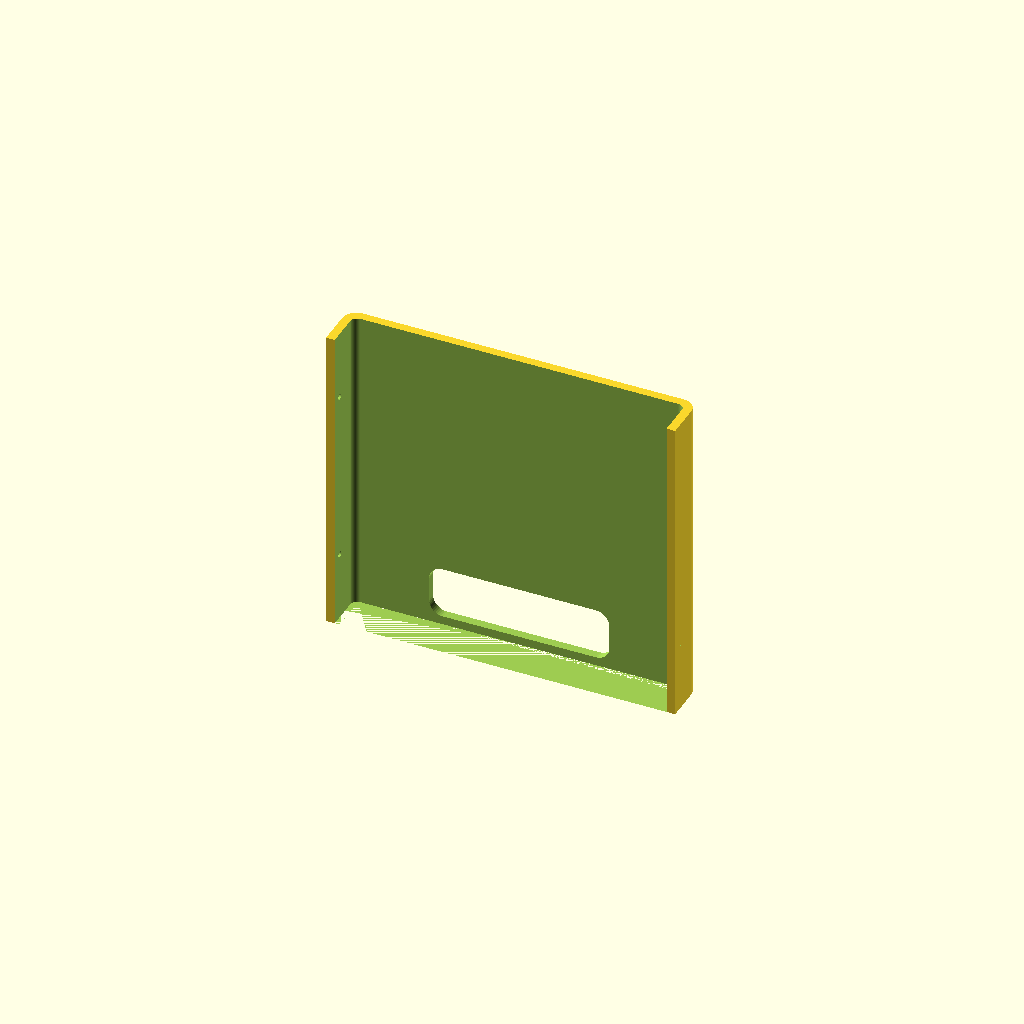
Cell 1 — every parameter at its default value.
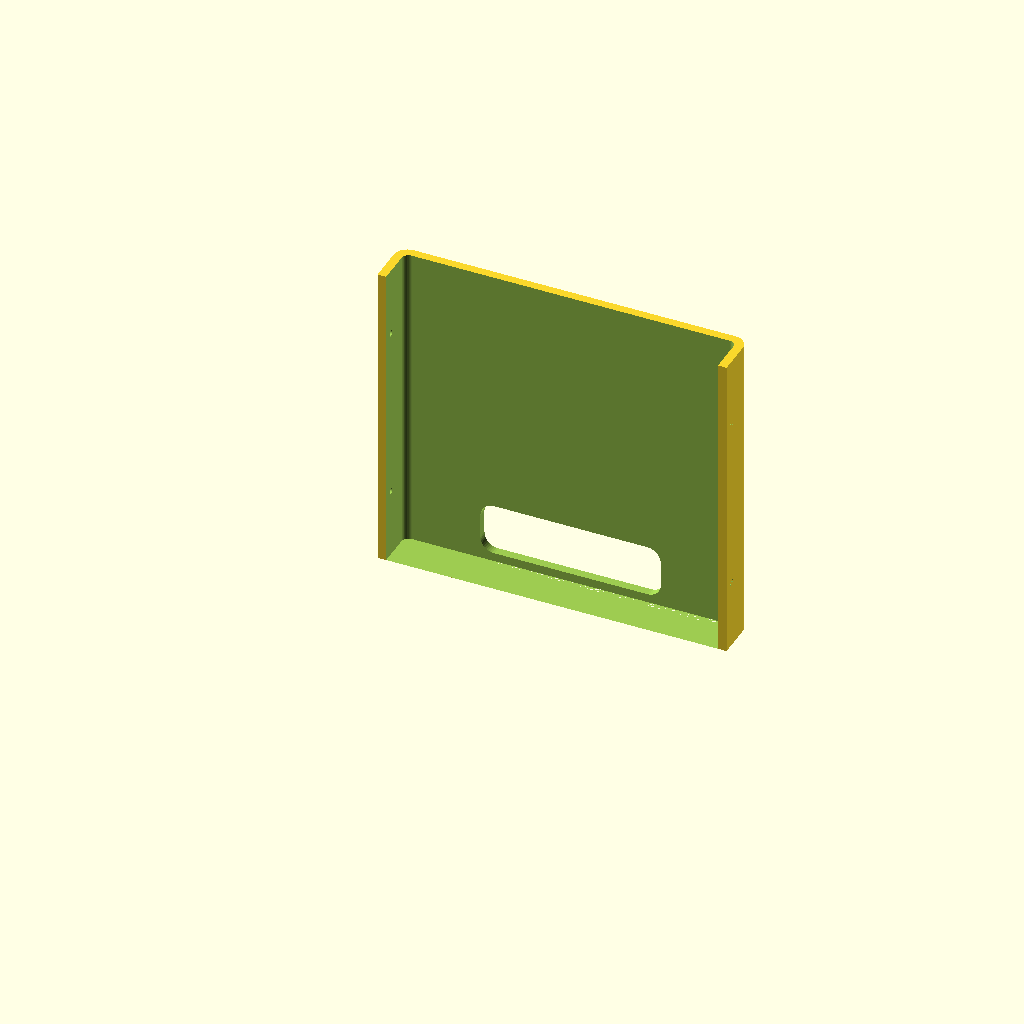
Cell 2 — cord_gap set to 127, the other parameters unchanged.
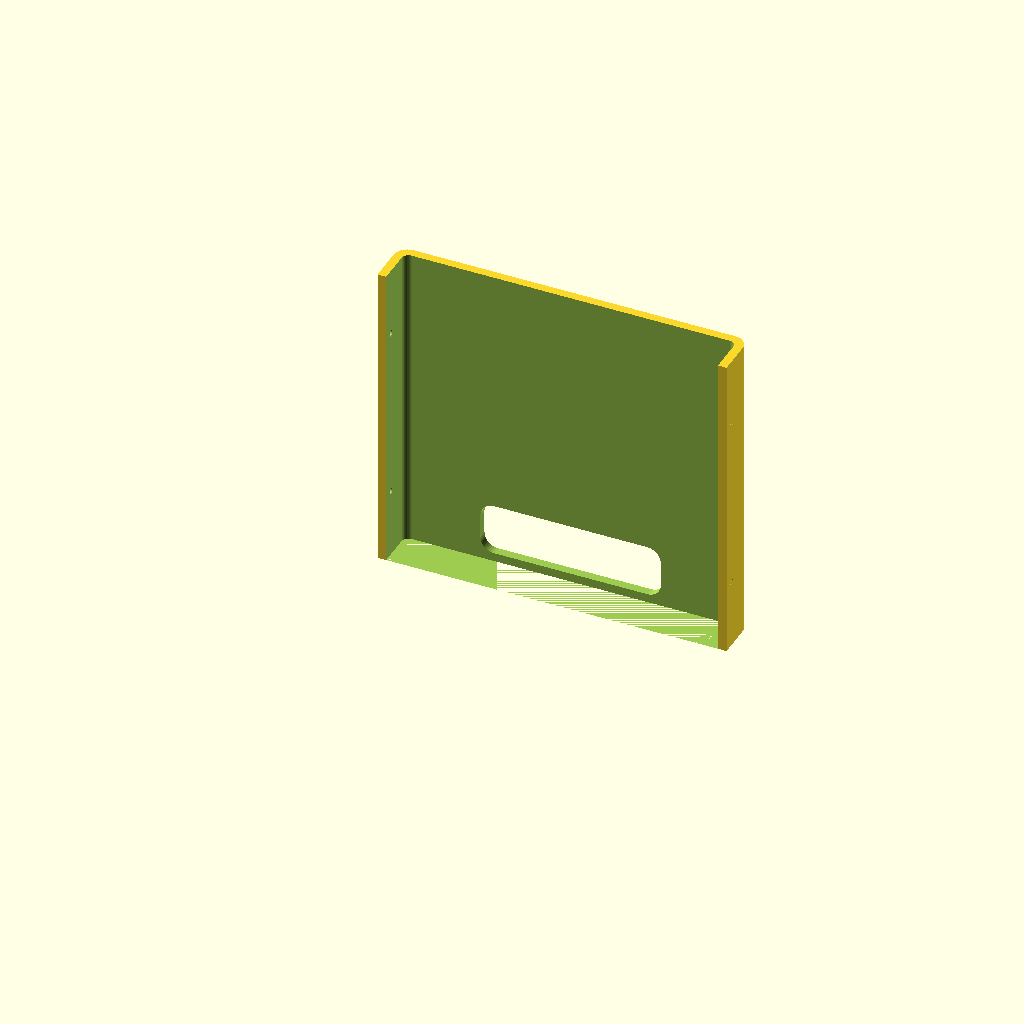
Cell 3: the same model with agx_rear = 127.
All cells are drawn from one camera (rotation 55°, 0°, 25°, orthographic, colour scheme Cornfield), so only the parameter changes between them.
Source of the model, rig 3d print/back.scad:
// box_body.scad v5.7
//  HANDHELD/ROVER RIG  v3.9  (EXACT base - do not change measurements)
$fn=44; eps=0.8; inch=25.4;
wall=5; floor_th=4; edge=8; win_r=6; clr=1.5; pt=2.5;
m3=3.4; cb_d=7; cb_h=2.5; boss_od=8; insert_h=6; ins_d=4.2;
plate_t=3; wash_d=8; wash_h=2.0;
nut_hex=6.6; nut_th=2.6; wcb_d=9; wcb_h=3;
ant_dx = 34;  ant_dz = 8;  ant_x = 0;
zed_w=175.25; zed_h=30.25; zed_d=43.1; zed_base=120;
rad_w=90; rad_h=102; rad_d=34; ant_win=32;
agx_w=105; agx_d=105; agx_h=65; agx_so=6; agx_mt=97;
jack_gap=42; rad_stick=3; rad_standoff=15;
zed_conn_w=40; zed_conn_h=22;
rad_hole_dx=76.30; rad_hole_dy=56.89;
cord_gap=63.5;
imu_cx=-60; imu_screw=2.4;
imu_hole_dx=22.86; imu_hole_dy=27.94;
half = max(zed_w/2, ant_dx + ant_x + rad_w/2) + edge; IW = 2*half; OW = IW + 2*wall;
agx_top=floor_th+agx_so+agx_h;
zed_z0=floor_th+10; zed_cz=zed_z0+zed_h/2;
rad_z0=zed_z0+zed_h+jack_gap; rad_cz=rad_z0+rad_h/2;
OH=rad_cz+(rad_hole_dy+22)/2+8;
zed_y0=wall; zed_back=zed_y0+zed_d; rad_back=-rad_stick+rad_d;
agx_rear=63.5;
agx_cy=zed_back+cord_gap+agx_d/2; OD=agx_cy+agx_d/2+agx_rear+wall;
rad_cx=ant_dx+ant_x;
hm_dz=46; handle_reach=95; hsec=18; grip_rise=52; grip_back=190;
handle_y=agx_cy-10; handle_z=OH*0.52;
module rbox(w,d,h,r=4){ hull() for(x=[r,w-r],y=[r,d-r]) translate([x,y,0]) cylinder(r=r,h=h); }
module holes4(dx,dy){ for(x=[-dx/2,dx/2],y=[-dy/2,dy/2]) translate([x,y,0]) children(); }
module ycut(w,h,depth,r){ hull() for(a=[-1,1],b=[-1,1]) translate([a*(w/2-r),0,b*(h/2-r)]) rotate([-90,0,0]) cylinder(r=r,h=depth); }
module shell(){ translate([-OW/2,0,0]) rbox(OW,OD,OH,8); }
module cavity(){ translate([-IW/2,wall,floor_th]) rbox(IW,OD-2*wall,OH+eps,4); }
module rad_window(){ translate([rad_cx,-eps,rad_cz]) ycut(rad_w+clr, rad_h+clr, wall+2*eps, 10); }
module rad_standoffs(){ translate([rad_cx, rad_back, rad_cz]) rotate([-90,0,0]) holes4(rad_hole_dx, rad_hole_dy)
        difference(){ cylinder(d=8,h=rad_standoff); translate([0,0,-eps]) cylinder(d=2.6,h=rad_standoff+2*eps); } }
module rad_plate(){ fh=rad_hole_dy+22; py=rad_back+rad_standoff;
    difference(){
        translate([-IW/2-2, py, rad_cz-fh/2]) cube([IW+4, plate_t, fh]);
        translate([rad_cx, py-eps, rad_cz]) rotate([-90,0,0]) holes4(rad_hole_dx,rad_hole_dy) cylinder(d=m3,h=plate_t+2*eps);
        translate([rad_cx, py+plate_t-wash_h, rad_cz]) rotate([-90,0,0]) holes4(rad_hole_dx,rad_hole_dy) cylinder(d=wash_d,h=wash_h+eps);
    } }
module imu_mount(){ translate([imu_cx,-eps,rad_cz]) rotate([-90,0,0]) holes4(imu_hole_dx,imu_hole_dy) cylinder(d=1.7,h=wall+2*eps);
    translate([imu_cx,-eps,rad_cz]) rotate([-90,0,0]) holes4(imu_hole_dx,imu_hole_dy) cylinder(d=wcb_d,h=wcb_h+eps); }
module zed_window(){ translate([0,-eps,zed_cz]) ycut(zed_base+44, zed_h-2, wall+2*eps, 6); }
zed_mt_dx=153.4; zed_mt_dz=14;
module zed_plate(){ fh=zed_h+18; py=zed_back;
    difference(){
        translate([-IW/2-2, py, zed_cz-fh/2]) cube([IW+4, plate_t, fh]);
        translate([-zed_conn_w/2, py-eps, zed_cz-zed_conn_h/2]) cube([zed_conn_w, plate_t+2*eps, zed_conn_h]);
        translate([0, py-eps, zed_cz]) rotate([-90,0,0]) holes4(zed_mt_dx, zed_mt_dz) cylinder(d=m3,h=plate_t+2*eps);
        translate([0, py+plate_t-wash_h, zed_cz]) rotate([-90,0,0]) holes4(zed_mt_dx, zed_mt_dz) cylinder(d=wash_d,h=wash_h+eps);
    } }
module agx_screws(){ translate([0,agx_cy,-eps]) holes4(agx_mt,agx_mt) cylinder(d=m3,h=floor_th+agx_so+2*eps);
                     translate([0,agx_cy,-eps]) holes4(agx_mt,agx_mt) cylinder(d=wcb_d,h=wcb_h); }
module agx_mount(){ translate([0,agx_cy,floor_th]) holes4(agx_mt,agx_mt) difference(){
        cylinder(d=boss_od,h=agx_so); translate([0,0,-1]) cylinder(d=2.6,h=agx_so+3); } }
module rear_cables(){ translate([0,OD-wall-eps,floor_th+20]) ycut(104,30,wall+2*eps,8); }
module handle_mounts(){ for(s=[-1,1]) for(dz=[-hm_dz/2,hm_dz/2]) translate([s*(OW/2+eps),handle_y,handle_z+dz]) rotate([0,-90*s,0]) cylinder(d=m3,h=wall+2*eps); }
module handle_nuts(){ for(s=[-1,1]) for(dz=[-hm_dz/2,hm_dz/2])
    translate([s*(IW/2),handle_y,handle_z+dz]) rotate([0,90*s,0]) difference(){
        cylinder(d=12,h=7); translate([0,0,-eps]) cylinder(d=m3,h=8);
        translate([0,0,7-nut_th]) cylinder(d=nut_hex,h=nut_th+1,$fn=6); } }
module box_body(){ union(){
        difference(){ shell(); cavity(); rad_window(); imu_mount(); zed_window(); rear_cables(); agx_screws(); handle_mounts(); }
        agx_mount(); handle_nuts(); rad_plate(); rad_standoffs(); zed_plate();
    } }
module handle(){ ft=6; fw=26; fh=hm_dz+34;
    difference(){ translate([0,-fw/2,-fh/2]) cube([ft,fw,fh]);
        for(dz=[-hm_dz/2,hm_dz/2]){ translate([-eps,0,dz]) rotate([0,90,0]) cylinder(d=m3,h=ft+2*eps);
            translate([ft-wcb_h,0,dz]) rotate([0,90,0]) cylinder(d=wcb_d,h=wcb_h+eps); } }
    translate([ft-1,-hsec/2,-hsec/2]) cube([handle_reach-ft+1, hsec, hsec]);
    translate([handle_reach-hsec,-hsec/2,-hsec/2]) cube([hsec, grip_back+hsec/2, hsec]);
    translate([handle_reach-hsec, grip_back-hsec/2,-hsec/2]) cube([hsec, hsec, grip_rise+hsec/2]); }
module handles(){ translate([55,0,0]) handle(); translate([-55,0,0]) mirror([1,0,0]) handle(); }

// ===================== SPLIT / BOLT-TOGETHER (v3.9 exact, sliced) =====================
jclr=3.4; jins=4.2; jins_h=6;                 // M3 screw + M3 heat-set insert
yfs=28; ybs=OD-28;                            // front/back seam (past r=8 corner)
zc=[floor_th+40, OH-40];                       // 2 corner screws per seam
tab_in=8; tab_ov=12;
xCL=-(OW/2-wall/2); xCR=(OW/2-wall/2);
rad_py=rad_back+rad_standoff;                  // 46
rad_pz=[rad_cz-30, rad_cz+30];
zed_pz=[zed_cz-11, zed_cz+11];
fp_front=[[-60,2.5],[60,2.5]]; fp_back=[[-60,OD-2.5],[60,OD-2.5]];
fp_left=[[xCL,70],[xCL,OD-70]]; fp_right=[[xCR,70],[xCR,OD-70]];

module wallsolid(){ union(){
    difference(){ shell(); cavity(); rad_window(); imu_mount(); zed_window(); rear_cables(); agx_screws(); handle_mounts(); }
    handle_nuts();
} }
module R_floor(){ translate([-OW,-20,-2]) cube([2*OW,OD+40,floor_th+2]); }
module R_front(){ translate([-OW,-20,floor_th]) cube([2*OW,yfs+20,OH+2]); }
module R_back(){  translate([-OW,ybs,floor_th]) cube([2*OW,OD-ybs+20,OH+2]); }
module R_left(){  translate([-OW-2,yfs,floor_th]) cube([OW+2,ybs-yfs,OH+2]); }
module R_right(){ translate([0,yfs,floor_th]) cube([OW+2,ybs-yfs,OH+2]); }
module Rside(s){ if(s<0) R_left(); else R_right(); }
module Xin(s,y,z,dia,len){ translate([s*OW/2,y,z]) rotate([0,-s*90,0]) cylinder(d=dia,h=len); }
module Zup(x,y,dia,len){ translate([x,y,floor_th-eps]) cylinder(d=dia,h=len); }
module Zdn(x,y,dia,len){ translate([x,y,-eps]) cylinder(d=dia,h=len); }

module corner_tab(s, yseam, ydir){
    xi=s*(OW/2-wall); xc=(s<0)? xi : xi-tab_in;
    y0=(ydir>0)? yseam-tab_ov : yseam;
    ym=(ydir>0)? yseam-tab_ov/2 : yseam+tab_ov/2;
    difference(){
        translate([xc, y0, floor_th]) cube([tab_in, tab_ov, OH-floor_th]);
        for(z=zc) translate([xi,ym,z]) rotate([0,-s*90,0]) cylinder(d=jins,h=tab_in+eps);
    }
}
module joins_floorclear(){ for(p=concat(fp_front,fp_back,fp_left,fp_right)){ Zdn(p[0],p[1],jclr,floor_th+2*eps); Zdn(p[0],p[1],wcb_d,wcb_h); } }

module p_floor(){ difference(){ union(){ intersection(){ wallsolid(); R_floor(); } agx_mount(); } joins_floorclear(); } }
module p_front(){ difference(){ intersection(){ wallsolid(); R_front(); }
    for(s=[-1,1],z=zc) Xin(s, yfs-tab_ov/2, z, jclr, wall+2*eps);
    for(p=fp_front) Zup(p[0],p[1],jins,jins_h+eps);
} }
module p_back(){ difference(){ intersection(){ wallsolid(); R_back(); }
    for(s=[-1,1],z=zc) Xin(s, ybs+tab_ov/2, z, jclr, wall+2*eps);
    for(p=fp_back) Zup(p[0],p[1],jins,jins_h+eps);
} }
module side(s){ difference(){
        union(){ intersection(){ wallsolid(); Rside(s); } corner_tab(s,yfs,+1); corner_tab(s,ybs,-1); }
        for(p=(s<0?fp_left:fp_right)) Zup(p[0],p[1],jins,jins_h+eps);
        for(z=rad_pz) Xin(s, rad_py+plate_t/2, z, jclr, wall+2*eps);
        for(z=zed_pz) Xin(s, zed_back+plate_t/2, z, jclr, wall+2*eps);
    } }
module p_left(){ side(-1); }
module p_right(){ side(1); }

// separate plates: IDENTICAL positions/holes, just IW-wide (fit between walls) + end inserts
module p_rad(){ fh=rad_hole_dy+22; py=rad_py; union(){
    difference(){
        translate([-IW/2, py, rad_cz-fh/2]) cube([IW, plate_t, fh]);
        translate([rad_cx, py-eps, rad_cz]) rotate([-90,0,0]) holes4(rad_hole_dx,rad_hole_dy) cylinder(d=2.8,h=plate_t+2*eps);   // smaller (M3 self-tap)
        for(s=[-1,1],z=rad_pz) translate([s*(IW/2)+(s<0?-eps:eps-jins_h), py+plate_t/2, z]) rotate([0,90,0]) cylinder(d=jins,h=jins_h+eps);
    }
    rad_standoffs();
} }
module p_zed(){ fh=zed_h+18; py=zed_back; difference(){
    translate([-IW/2, py, zed_cz-fh/2]) cube([IW, plate_t, fh]);
    translate([-zed_conn_w/2, py-eps, zed_cz-zed_conn_h/2]) cube([zed_conn_w, plate_t+2*eps, zed_conn_h]);
    translate([0, py-eps, zed_cz]) rotate([-90,0,0]) holes4(zed_mt_dx, zed_mt_dz) cylinder(d=3.2,h=plate_t+2*eps);   // smaller (snug M3)
    for(s=[-1,1],z=zed_pz) translate([s*(IW/2)+(s<0?-eps:eps-jins_h), py+plate_t/2, z]) rotate([0,90,0]) cylinder(d=jins,h=jins_h+eps);
} }

module split_assembly(){ p_floor(); p_front(); p_back(); p_left(); p_right(); p_rad(); p_zed();
    translate([ OW/2,handle_y,handle_z]) handle(); translate([-OW/2,handle_y,handle_z]) mirror([1,0,0]) handle(); }

part="back";
if      (part=="assembly")  split_assembly();
else if (part=="floor")     p_floor();
else if (part=="front")     p_front();
else if (part=="back")      p_back();
else if (part=="left")      p_left();
else if (part=="right")     p_right();
else if (part=="rad_plate") p_rad();
else if (part=="zed_plate") p_zed();
else if (part=="handles")   handles();
else if (part=="handle")    handle();
Customizer parameters (derived from the source; name, type, default, range or options):
cord_gap: number, default 63.5
agx_rear: number, default 63.5
